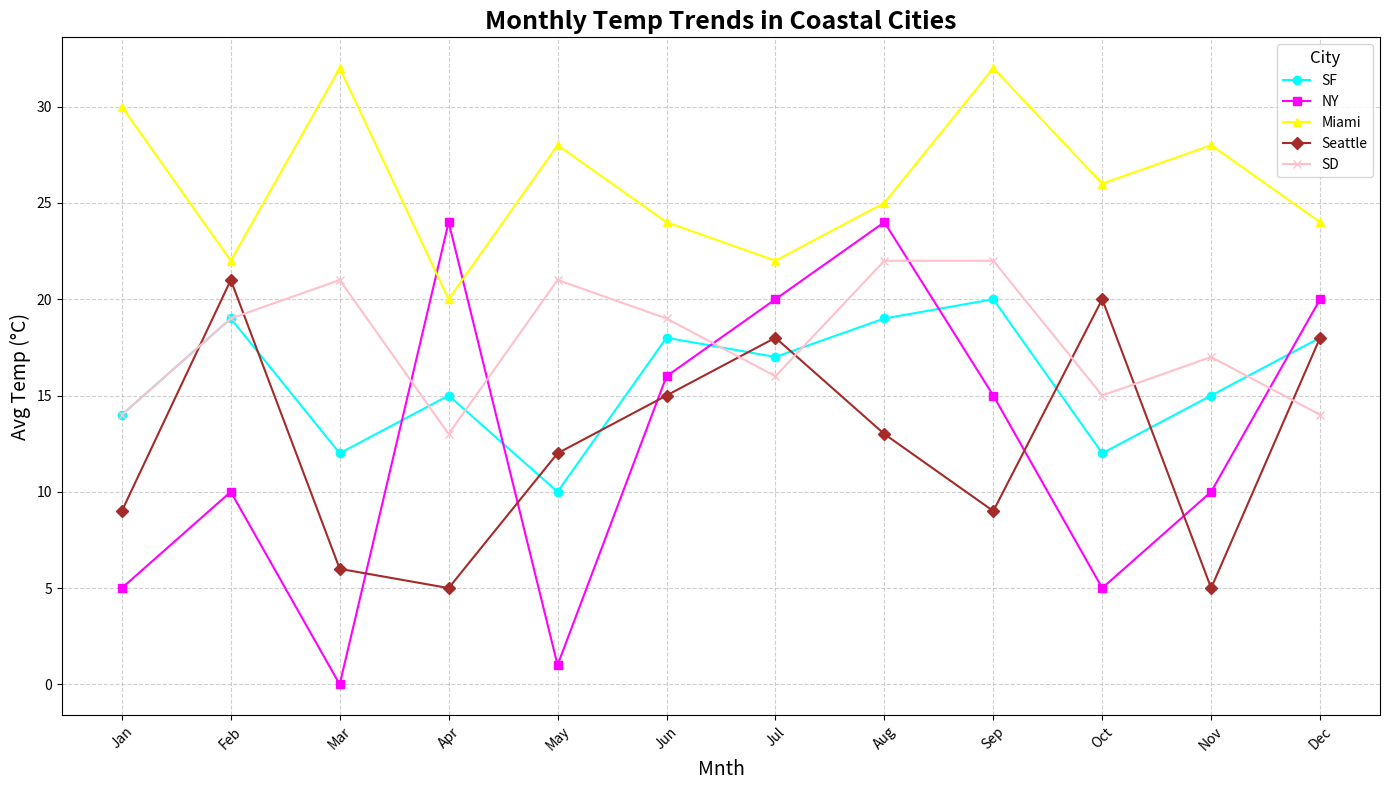

Generate this figure with matplotlib:
import matplotlib.pyplot as plt
import numpy as np

months = np.array(['Jan', 'Feb', 'Mar', 'Apr', 'May', 'Jun', 'Jul', 'Aug', 'Sep', 'Oct', 'Nov', 'Dec'])

sf_temps = np.array([14, 19, 12, 15, 10, 18, 17, 19, 20, 12, 15, 18])
ny_temps = np.array([5, 10, 0, 24, 1, 16, 20, 24, 15, 5, 10, 20])
mia_temps = np.array([30, 22, 32, 20, 28, 24, 22, 25, 32, 26, 28, 24])
sea_temps = np.array([9, 21, 6, 5, 12, 15, 18, 13, 9, 20, 5, 18])
sd_temps = np.array([14, 19, 21, 13, 21, 19, 16, 22, 22, 15, 17, 14])

plt.figure(figsize=(14, 8))

plt.plot(months, sf_temps, marker='o', linestyle='-', label='SF', color='cyan')
plt.plot(months, ny_temps, marker='s', linestyle='-', label='NY', color='magenta')
plt.plot(months, mia_temps, marker='^', linestyle='-', label='Miami', color='yellow')
plt.plot(months, sea_temps, marker='D', linestyle='-', label='Seattle', color='brown')
plt.plot(months, sd_temps, marker='x', linestyle='-', label='SD', color='pink')

plt.title('Monthly Temp Trends in Coastal Cities', fontsize=18, fontweight='bold')
plt.xlabel('Mnth', fontsize=14)
plt.ylabel('Avg Temp (°C)', fontsize=14)

plt.grid(True, linestyle='--', alpha=0.6)
plt.legend(title='City', title_fontsize=12, fontsize=10, loc='upper right')
plt.xticks(rotation=45)
plt.tight_layout()

plt.show()
